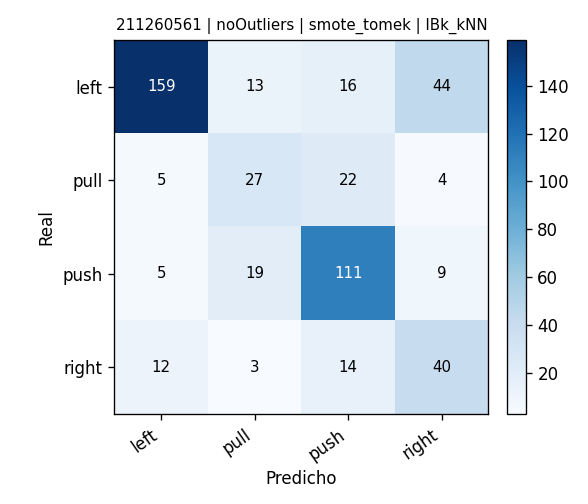

The table this chart was drawn from, first rows:
, pred_left, pred_pull, pred_push, pred_right
real_left, 159, 13, 16, 44
real_pull, 5, 27, 22, 4
real_push, 5, 19, 111, 9
real_right, 12, 3, 14, 40
